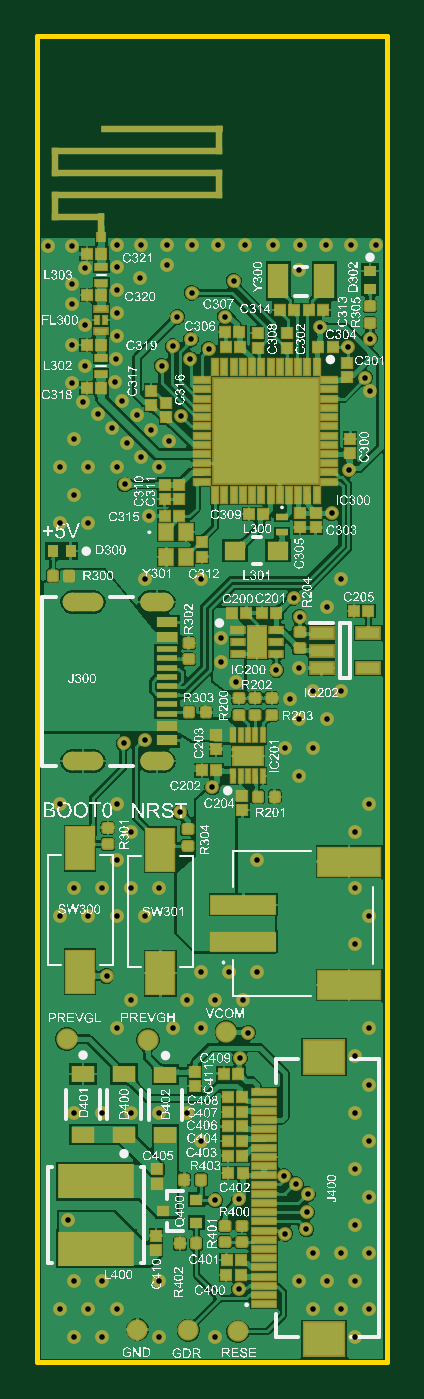
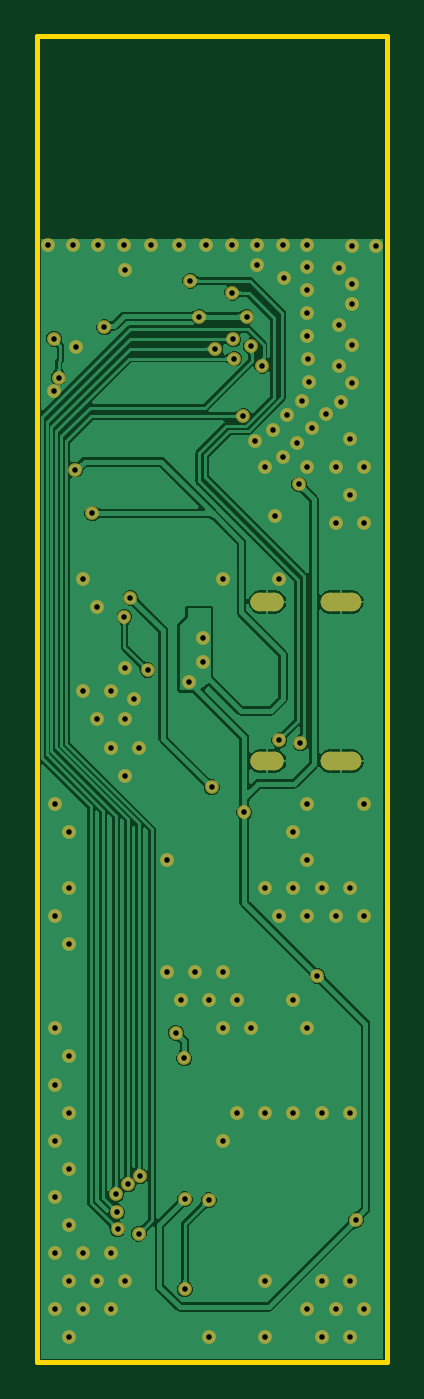
Circuit board: 11 layer files. Board 19.0 x 72.0 mm.
- drill: PCB1-RoundHoles-Plated.TXT (2491 bytes)
- drill: PCB1-SlotHoles-Plated.TXT (260 bytes)
- bottom_copper: PCB1.GBL (57047 bytes)
- bottom_silk: PCB1.GBO (268 bytes)
- paste: PCB1.GBP (266 bytes)
- bottom_mask: PCB1.GBS (4900 bytes)
- outline: PCB1.GM1 (451 bytes)
- top_copper: PCB1.GTL (174492 bytes)
- top_silk: PCB1.GTO (1165624 bytes)
- paste: PCB1.GTP (7133 bytes)
- top_mask: PCB1.GTS (12324 bytes)

=== drill: PCB1-RoundHoles-Plated.TXT ===
M48
;Layer_Color=9474304
;FILE_FORMAT=2:5
INCH
;TYPE=PLATED
T01F00S00C0.01181
%
T01
X0159000Y0228000
X0165000
X0171000
X0168000Y0234000
X0162000
X0165000Y0240000
X0171000
X0168000Y0246000
X0171000Y0252000
X0168000Y0258000
X0171000Y0264000
X0168000Y0270000
X0171000Y0276000
X0168000Y0282000
X0171000Y0288000
X0168000Y0306000
X0171000Y0312000
X0157874Y0252559
X0157677Y0248721
X0157579Y0245079
X0159000Y0240000
X0168000Y0222000
X0156000Y0234000
X0153051Y0244094
X0152764Y0256451
X0155315Y0254724
X0143209Y0251476
X0138091Y0251279
X0135000Y0264000
X0132000Y0270000
X0126000
X0120000
X0114000
X0108000
X0106693Y0246949
X0108000Y0234000
X0114000
X0117000Y0228000
X0111000
X0105000
X0108000Y0222000
X0114000
X0126000
X0138000
X0143193Y0232283
X0126000Y0234000
X0129000Y0288000
X0135000
X0138000Y0294000
X0144000
X0145128Y0287057
X0143307Y0281594
X0141000Y0300000
X0147000
X0135000
X0132000Y0294000
X0120000
X0117000Y0288000
X0114862Y0299213
X0117000Y0312000
X0123000
X0111000
X0105000
X0108000Y0318000
X0114000
X0120000
X0126000
X0117000Y0324000
X0120000Y0330000
X0117000Y0336000
X0105000
X0118504Y0348902
X0123031Y0349508
X0130512Y0334154
X0137449Y0339531
X0156000Y0342000
X0153000Y0348000
X0156000Y0354000
X0154134Y0358465
X0156004Y0364961
X0151181Y0364567
X0142421Y0362106
X0139370Y0366339
X0139272Y0371457
X0135000Y0384000
X0123000
X0123873Y0397534
X0118799Y0404232
X0117000Y0408000
X0111000
X0105000
X0108000Y0414000
X0109744Y0421850
X0113012Y0419300
X0116096Y0416215
X0119181Y0413131
X0122266Y0410046
X0126060Y0407895
X0128106Y0413562
X0124425Y0415901
X0121340Y0418986
X0118256Y0422070
X0116774Y0426173
X0116929Y0431102
X0117028Y0436024
Y0440846
Y0445768
Y0450591
Y0455315
X0122244
X0127854
Y0451181
X0122047Y0448228
X0110335Y0450394
X0107579Y0446949
Y0442717
X0110236Y0438386
X0107480Y0434055
X0110335Y0429429
X0107551Y0425971
X0126686Y0429593
X0129035Y0433760
X0132874Y0435230
X0132682Y0431121
X0136659Y0433261
X0140157Y0440059
X0142028Y0447736
X0144488Y0455315
X0138779
X0133071
Y0445177
X0130020Y0440059
X0130709Y0418898
X0108000Y0402000
X0111000Y0396000
X0105000
X0107480Y0455217
X0102461
X0150394Y0455315
X0156201
X0156000Y0450000
X0154823Y0380020
X0156102Y0375984
X0147000Y0324000
X0168000Y0330000
X0171000Y0336000
X0168000Y0318000
X0159000Y0348000
X0162000Y0354000
X0165000Y0360000
X0159000
X0162000Y0378000
X0165000Y0384000
X0162992Y0398031
X0166644Y0407404
X0171123Y0424081
X0170177Y0427067
X0171161Y0435335
X0166535Y0433563
X0160433Y0437795
X0161811Y0455315
X0167126
X0172441
M30

=== drill: PCB1-SlotHoles-Plated.TXT ===
M48
;Layer_Color=9474304
;FILE_FORMAT=2:5
INCH
;TYPE=PLATED
T02F00S00C0.02362
%
G90
G05
T02
G00X0107480Y0345118
M15
G01X0112205
M16
G00X0124016Y0345118
M15
G01X0127165
M16
G00X0124016Y0379134
M15
G01X0127165
M16
G00X0107480Y0379134
M15
G01X0112205
M16
M17
M30

=== bottom_copper: PCB1.GBL (57047 bytes, source omitted) ===
=== bottom_silk: PCB1.GBO ===
G04*
G04 #@! TF.GenerationSoftware,Altium Limited,Altium Designer,25.3.2 (17)*
G04*
G04 Layer_Color=32896*
%FSLAX25Y25*%
%MOIN*%
G70*
G04*
G04 #@! TF.SameCoordinates,E604B643-014B-4B37-AC65-36AC9296C3C3*
G04*
G04*
G04 #@! TF.FilePolarity,Positive*
G04*
G01*
G75*
M02*

=== paste: PCB1.GBP ===
G04*
G04 #@! TF.GenerationSoftware,Altium Limited,Altium Designer,25.3.2 (17)*
G04*
G04 Layer_Color=128*
%FSLAX25Y25*%
%MOIN*%
G70*
G04*
G04 #@! TF.SameCoordinates,E604B643-014B-4B37-AC65-36AC9296C3C3*
G04*
G04*
G04 #@! TF.FilePolarity,Positive*
G04*
G01*
G75*
M02*

=== bottom_mask: PCB1.GBS ===
G04*
G04 #@! TF.GenerationSoftware,Altium Limited,Altium Designer,25.3.2 (17)*
G04*
G04 Layer_Color=16711935*
%FSLAX25Y25*%
%MOIN*%
G70*
G04*
G04 #@! TF.SameCoordinates,E604B643-014B-4B37-AC65-36AC9296C3C3*
G04*
G04*
G04 #@! TF.FilePolarity,Negative*
G04*
G01*
G75*
G04:AMPARAMS|DCode=74|XSize=39.37mil|YSize=86.61mil|CornerRadius=19.68mil|HoleSize=0mil|Usage=FLASHONLY|Rotation=270.000|XOffset=0mil|YOffset=0mil|HoleType=Round|Shape=RoundedRectangle|*
%AMROUNDEDRECTD74*
21,1,0.03937,0.04724,0,0,270.0*
21,1,0.00000,0.08661,0,0,270.0*
1,1,0.03937,-0.02362,0.00000*
1,1,0.03937,-0.02362,0.00000*
1,1,0.03937,0.02362,0.00000*
1,1,0.03937,0.02362,0.00000*
%
%ADD74ROUNDEDRECTD74*%
G04:AMPARAMS|DCode=75|XSize=39.37mil|YSize=70.87mil|CornerRadius=19.68mil|HoleSize=0mil|Usage=FLASHONLY|Rotation=270.000|XOffset=0mil|YOffset=0mil|HoleType=Round|Shape=RoundedRectangle|*
%AMROUNDEDRECTD75*
21,1,0.03937,0.03150,0,0,270.0*
21,1,0.00000,0.07087,0,0,270.0*
1,1,0.03937,-0.01575,0.00000*
1,1,0.03937,-0.01575,0.00000*
1,1,0.03937,0.01575,0.00000*
1,1,0.03937,0.01575,0.00000*
%
%ADD75ROUNDEDRECTD75*%
%ADD76C,0.02953*%
D74*
X109843Y379134D02*
D03*
Y345118D02*
D03*
D75*
X125591Y379134D02*
D03*
Y345118D02*
D03*
D76*
X171123Y424081D02*
D03*
X127854Y451181D02*
D03*
X122047Y448228D02*
D03*
X171000Y336000D02*
D03*
X168000Y330000D02*
D03*
Y318000D02*
D03*
X171000Y312000D02*
D03*
X168000Y306000D02*
D03*
X171000Y288000D02*
D03*
X168000Y282000D02*
D03*
X171000Y276000D02*
D03*
X168000Y270000D02*
D03*
X171000Y264000D02*
D03*
X168000Y258000D02*
D03*
X171000Y252000D02*
D03*
X168000Y246000D02*
D03*
X171000Y240000D02*
D03*
X168000Y234000D02*
D03*
X171000Y228000D02*
D03*
X168000Y222000D02*
D03*
X165000Y384000D02*
D03*
X162000Y378000D02*
D03*
X165000Y360000D02*
D03*
X162000Y354000D02*
D03*
X165000Y240000D02*
D03*
X162000Y234000D02*
D03*
X165000Y228000D02*
D03*
X156000Y450000D02*
D03*
X159000Y360000D02*
D03*
X156000Y354000D02*
D03*
X159000Y348000D02*
D03*
X156000Y342000D02*
D03*
X159000Y240000D02*
D03*
X156000Y234000D02*
D03*
X159000Y228000D02*
D03*
X153000Y348000D02*
D03*
X147000Y324000D02*
D03*
Y300000D02*
D03*
X144000Y294000D02*
D03*
X141000Y300000D02*
D03*
X138000Y294000D02*
D03*
Y222000D02*
D03*
X135000Y384000D02*
D03*
Y300000D02*
D03*
X132000Y294000D02*
D03*
X135000Y288000D02*
D03*
X132000Y270000D02*
D03*
X135000Y264000D02*
D03*
X126000Y318000D02*
D03*
X129000Y288000D02*
D03*
X126000Y270000D02*
D03*
Y234000D02*
D03*
Y222000D02*
D03*
X123000Y384000D02*
D03*
X120000Y330000D02*
D03*
Y318000D02*
D03*
X123000Y312000D02*
D03*
X120000Y294000D02*
D03*
Y270000D02*
D03*
X117000Y408000D02*
D03*
Y336000D02*
D03*
Y324000D02*
D03*
X114000Y318000D02*
D03*
X117000Y312000D02*
D03*
Y288000D02*
D03*
X114000Y270000D02*
D03*
Y234000D02*
D03*
X117000Y228000D02*
D03*
X114000Y222000D02*
D03*
X108000Y414000D02*
D03*
X111000Y408000D02*
D03*
X108000Y402000D02*
D03*
X111000Y396000D02*
D03*
X108000Y318000D02*
D03*
X111000Y312000D02*
D03*
X108000Y270000D02*
D03*
Y234000D02*
D03*
X111000Y228000D02*
D03*
X108000Y222000D02*
D03*
X105000Y408000D02*
D03*
Y396000D02*
D03*
Y336000D02*
D03*
Y312000D02*
D03*
Y228000D02*
D03*
X107480Y434055D02*
D03*
X102461Y455217D02*
D03*
X172441Y455315D02*
D03*
X167126D02*
D03*
X161811D02*
D03*
X156201D02*
D03*
X150394D02*
D03*
X144488D02*
D03*
X138779D02*
D03*
X133071D02*
D03*
X127854D02*
D03*
X122244D02*
D03*
X130512Y334154D02*
D03*
X107480Y455217D02*
D03*
X110335Y450394D02*
D03*
X107579Y446949D02*
D03*
Y442717D02*
D03*
X110236Y438386D02*
D03*
X110335Y429429D02*
D03*
X107551Y425971D02*
D03*
X109744Y421850D02*
D03*
X117028Y455315D02*
D03*
Y450591D02*
D03*
Y445768D02*
D03*
Y440846D02*
D03*
Y436024D02*
D03*
X116929Y431102D02*
D03*
X113012Y419300D02*
D03*
X116096Y416215D02*
D03*
X119181Y413131D02*
D03*
X122266Y410046D02*
D03*
X126060Y407895D02*
D03*
X128106Y413562D02*
D03*
X124425Y415901D02*
D03*
X121340Y418986D02*
D03*
X118256Y422070D02*
D03*
X116774Y426173D02*
D03*
X145128Y287057D02*
D03*
X143307Y281594D02*
D03*
X171161Y435335D02*
D03*
X133071Y445177D02*
D03*
X139370Y366339D02*
D03*
X137449Y339531D02*
D03*
X166644Y407404D02*
D03*
X129035Y433760D02*
D03*
X170177Y427067D02*
D03*
X130020Y440059D02*
D03*
X140157D02*
D03*
X142028Y447736D02*
D03*
X123031Y349508D02*
D03*
X118504Y348902D02*
D03*
X118799Y404232D02*
D03*
X160433Y437795D02*
D03*
X126686Y429593D02*
D03*
X139272Y371457D02*
D03*
X142421Y362106D02*
D03*
X162992Y398031D02*
D03*
X106693Y246949D02*
D03*
X114862Y299213D02*
D03*
X136659Y433261D02*
D03*
X143209Y251476D02*
D03*
X154823Y380020D02*
D03*
X123873Y397534D02*
D03*
X130709Y418898D02*
D03*
X132682Y431121D02*
D03*
X166535Y433563D02*
D03*
X132874Y435230D02*
D03*
X157874Y252559D02*
D03*
X155315Y254724D02*
D03*
X152764Y256451D02*
D03*
X157677Y248721D02*
D03*
X156102Y375984D02*
D03*
X156004Y364961D02*
D03*
X154134Y358465D02*
D03*
X151181Y364567D02*
D03*
X153051Y244094D02*
D03*
X157579Y245079D02*
D03*
X143193Y232283D02*
D03*
X138091Y251279D02*
D03*
M02*

=== outline: PCB1.GM1 ===
G04*
G04 #@! TF.GenerationSoftware,Altium Limited,Altium Designer,25.3.2 (17)*
G04*
G04 Layer_Color=16711935*
%FSLAX25Y25*%
%MOIN*%
G70*
G04*
G04 #@! TF.SameCoordinates,E604B643-014B-4B37-AC65-36AC9296C3C3*
G04*
G04*
G04 #@! TF.FilePolarity,Positive*
G04*
G01*
G75*
%ADD79C,0.01000*%
D79*
X100000Y216634D02*
X174705Y216634D01*
X174803Y456693D02*
Y500000D01*
X174803Y216634D02*
X174803Y456693D01*
X100000Y216730D02*
X100000Y500000D01*
X174803D01*
M02*

=== top_copper: PCB1.GTL (174492 bytes, source omitted) ===
=== top_silk: PCB1.GTO (1165624 bytes, source omitted) ===
=== paste: PCB1.GTP (7133 bytes, source omitted) ===
=== top_mask: PCB1.GTS (12324 bytes, source omitted) ===
